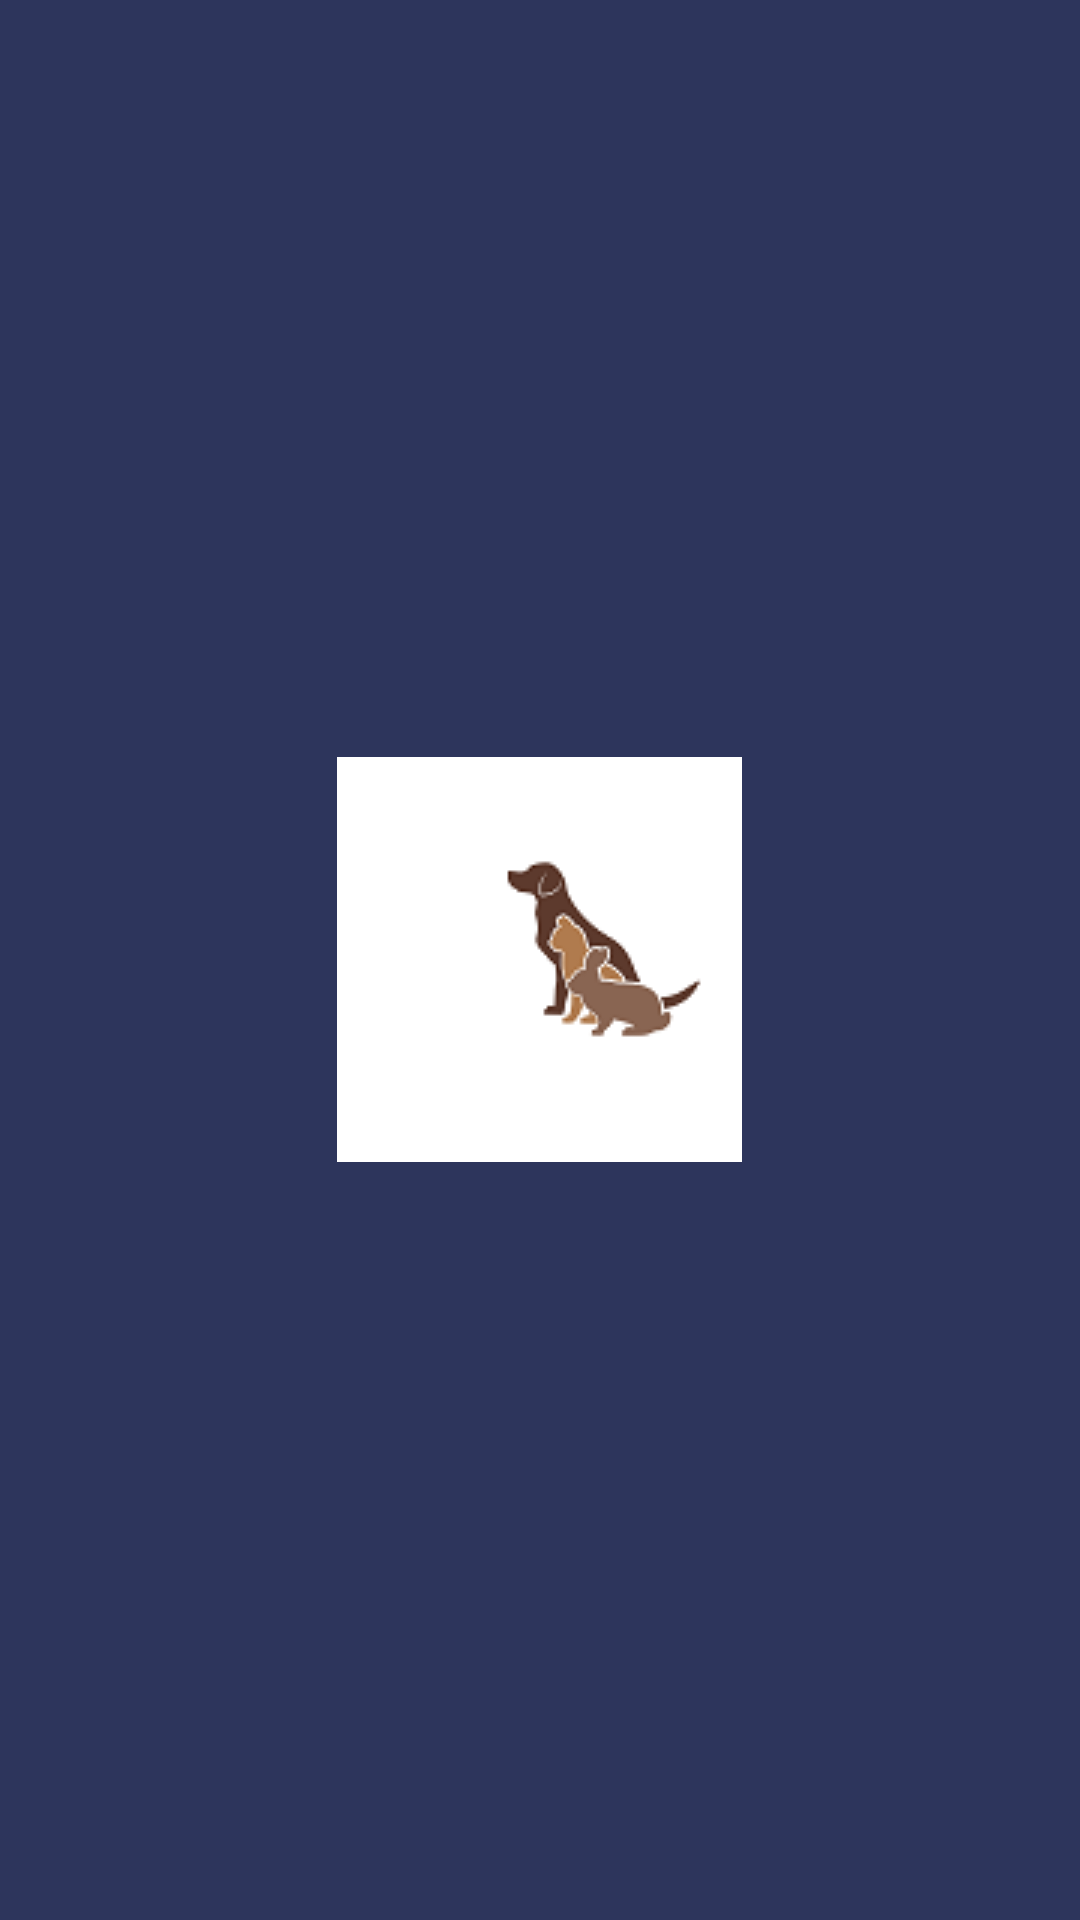

Here is an Android app screen rendered from its layout file. Give the layout XML and the strings, colors and styles it references.
<!-- AndroidManifest.xml: application theme AppTheme -->
<!-- res/layout/nav_drawer_header.xml -->
<?xml version="1.0" encoding="utf-8"?>
<LinearLayout xmlns:android="http://schemas.android.com/apk/res/android"
    android:layout_width="match_parent"
    android:layout_height="@dimen/_140sdp"
    android:orientation="vertical"
    android:gravity="center"
    android:background="@color/splashActivity1">

    <ImageView
        android:layout_width="wrap_content"
        android:layout_height="wrap_content"
        android:src="@drawable/logo"/>

</LinearLayout>
<!-- resources referenced by this layout -->
<resources>
  <color name="splashActivity1">#2D355C</color>
  <!-- drawable logo: png bitmap (drawable, 6910 bytes) -->
  <style name="AppTheme" parent="Theme.AppCompat.Light.NoActionBar">
          
          <item name="colorPrimary">@color/colorPrimary</item>
          <item name="colorPrimaryDark">@color/colorPrimaryDark</item>
          <item name="colorAccent">@color/colorAccent</item>
      </style>
  <color name="colorPrimary">#008577</color>
  <color name="colorPrimaryDark">#00574B</color>
  <color name="colorAccent">#D81B60</color>
</resources>
